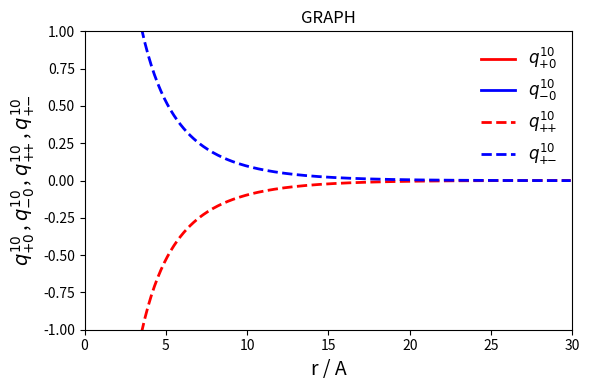

Reproduce this figure in Python. (Note: this script raises an exception after producing the figure.)
#program that animates q10 correlation functions derived in:
#screening of ionic interactions in a charged adsorbent - 
#the application of Replica Ornstein - Zernike equations 
import numpy as np
import matplotlib.pyplot as plt
from matplotlib.animation import FuncAnimation
zp=1 #this is the charge number of cations - annealed fluid
z0=1 #this is the charge number of cations - matrix
z0d=1 #this is the charge number of anions - template
rmax=30 #this is the radius or the size of the x axis
r=np.arange(0.1,rmax,0.1)
ymax=1 #this is the value of q10 functions or the size of the y axis
Q=1.2
epsilon=1
c0=0.425
#c1=0.005
#c1=0.03
c1=3.187/1000
#c1=6.8325/100_000
Lb=7.14
pi=3.14
rho0=c0*6.023/10000 #units should be 1/A^3 for each rho quantity
rho0d=rho0*epsilon     #this is rho0'
rho1=c1*6.023/10000     #this is rho1+ for the electroneutral sistem (the same as rho1- in this case)
rhop1=c1*6.023/10000    #this is rho1+ for the new system
rhom1=rhop1+rho0d    #this is rho1- for the new system
a=4*pi*Lb*zp*z0
c=4*pi*rho0*Lb
k0old=4*pi*Lb*(2*rho0*z0**2)/Q # k0 squared for the electroneutral system
k0=4*pi*Lb*(rho0*z0**2+rho0d*z0d**2)/Q #k0 squared for the new system
k1=zp*zp*4*pi*Lb*(2*rho1) #k1 squared for the electroneutral system

#old aka electroneutral system
q10_pp=-zp*z0*(Lb/(k0old-k1))*((k0old*np.exp(-np.sqrt(k0old)*r)/r)-(k1*np.exp(-np.sqrt(k1)*r)/r))
q10_pm=-q10_pp

def q10_p0(r,a,c,pi,Q,k0,w,zp):
    s=zp*zp*4*pi*Lb*(rhop1+rhom1*w*w)
    return -(a*c/(4*pi*r*Q*(k0-s)))*(np.exp(-np.sqrt(k0)*r)-
             np.exp(-np.sqrt(s)*r))-(a/(4*pi*r))*np.exp(-np.sqrt(s)*r)
def q10_m0(r,a,c,pi,Q,k0,w,zp):
    s=zp*zp*4*pi*Lb*(rhop1+rhom1*w*w)
    return w*((a*c/(4*pi*r*Q*(k0-s)))*(np.exp(-np.sqrt(k0)*r)-
             np.exp(-np.sqrt(s)*r))+(a/(4*pi*r))*np.exp(-np.sqrt(s)*r))

fig = plt.figure(figsize=(6,4))
ax=fig.add_subplot(111)
ax.set_xlim(0, rmax)
ax.set_ylim(-ymax, ymax)
q_p0,=ax.plot([],[],"r",linewidth=2,label="$q^{10}_{+\,\,\!\!0\!\!}$")
q_m0,=ax.plot([],[],"b",linewidth=2,label="$q^{10}_{-\,\,\!\!0\!\!}$")
q_pp,=ax.plot(r,q10_pp,"r--",linewidth=2,label="$q^{10}_{+\!\!+\!\!}$")
q_pm,=ax.plot(r,q10_pm,"b--",linewidth=2,label="$q^{10}_{+\!\!-\!\!}$")
ax.set_xlabel("r / A",fontsize=14)
ax.set_ylabel("$q^{10}_{+\,\,\!\!0\!\!}$ , $q^{10}_{-\,\,\!\!0\!\!}$ , $q^{10}_{+\!\!+\!\!}$ , $q^{10}_{+\!\!-\!\!}$",fontsize=14)
title=ax.set_title("GRAPH")
labels=["label1","label2"]
ax.legend(loc="upper right",frameon=False,labelspacing=0.4,fontsize=12)
def animate(i):
    r=np.arange(0.1,rmax,0.1)
    y=q10_p0(r,a,c,pi,Q,k0,0.1*i+1,zp)
    z=q10_m0(r,a,c,pi,Q,k0,0.1*i+1,zp)
    title.set_text("razmerje nabojev -> w ="+" "+str(round(0.1*i+1,1)))
    q_p0.set_data(r,y)
    q_m0.set_data(r,z)

ani = FuncAnimation(fig, func=animate, frames=91, interval=200,repeat=True)
#the upper line allows the user to adjust the speed and number of frames, which 
#in turn defines the upper limit of w (the bottom limit is set to 1)
fig.tight_layout()
ani.save("C://Users/tibor mlakar/Desktop/slike magistrska/q10_ANIMACIJE/q10_2b.gif",fps=2)
#the upper line saves the animation at a specified location (note from my example)